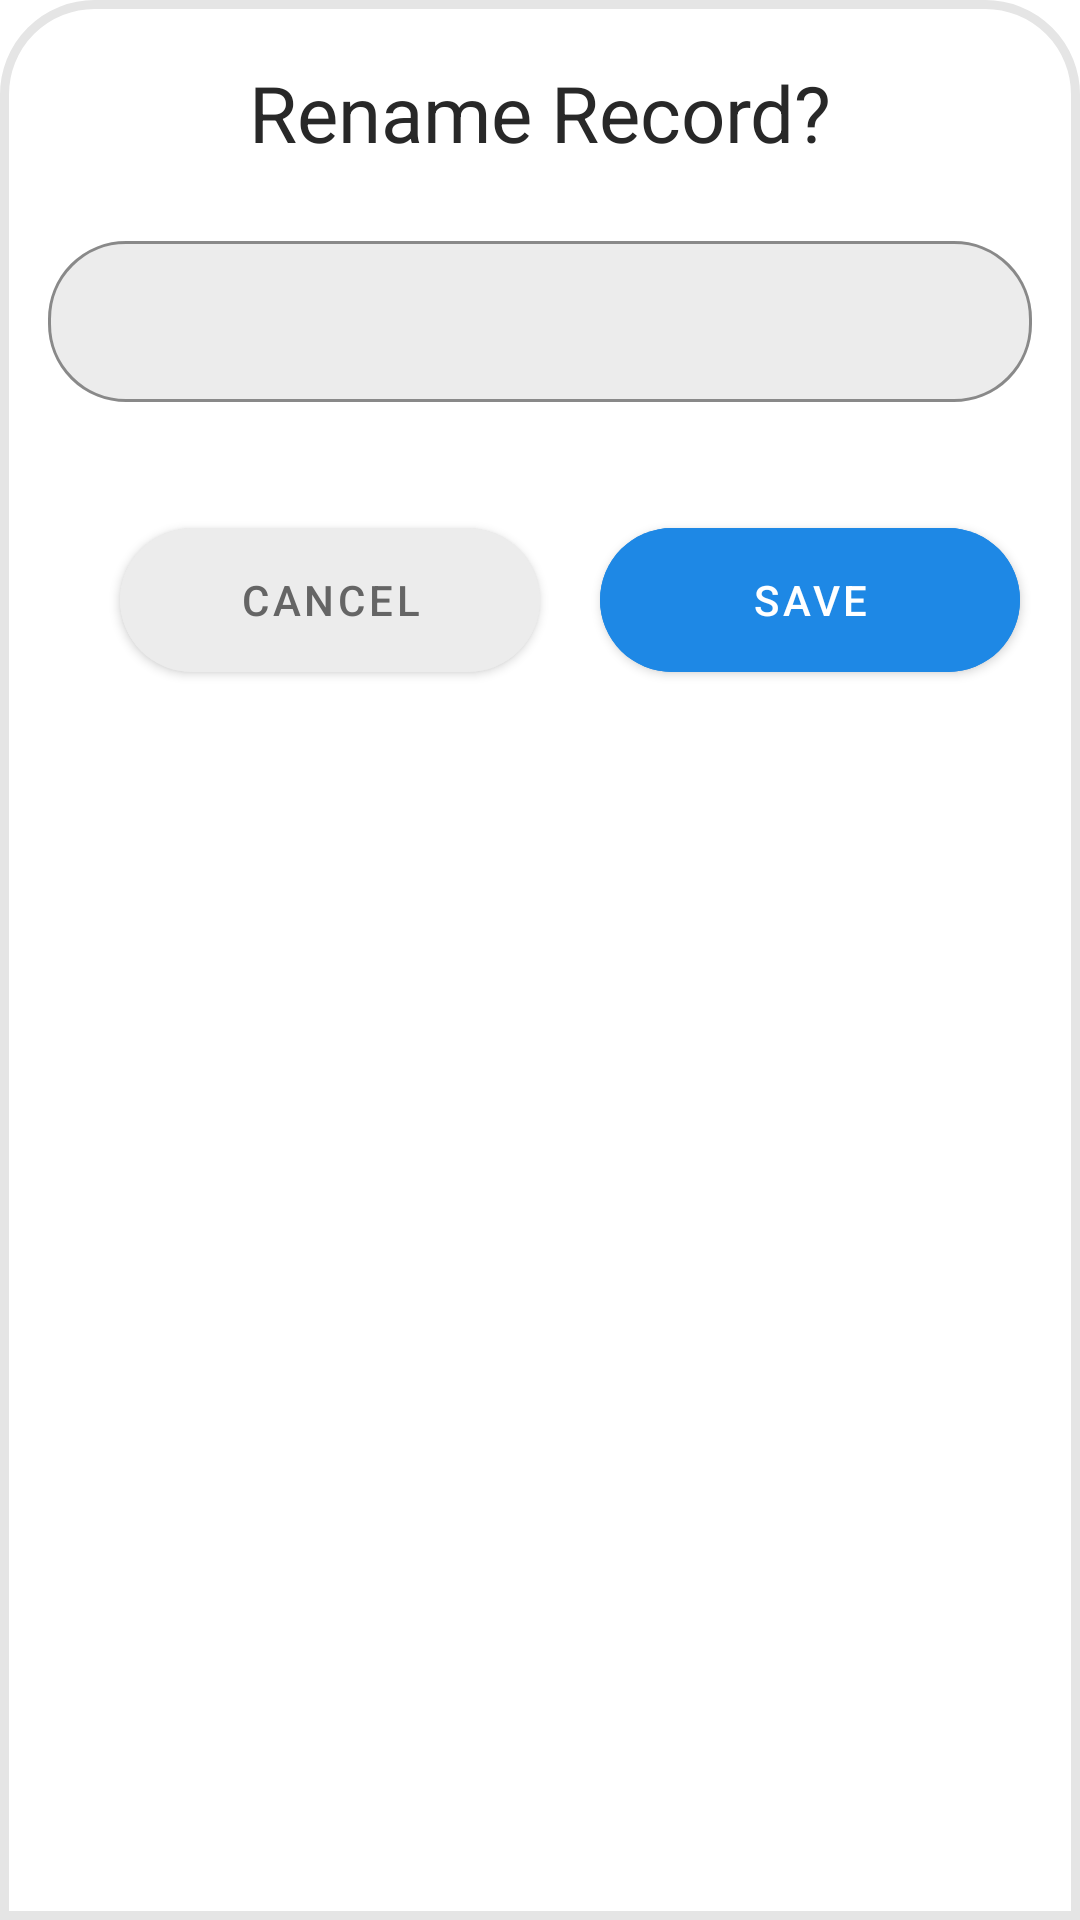

Layout XML and referenced resources for this Android screen:
<!-- AndroidManifest.xml: application theme Theme.ITCOUGH -->
<!-- res/layout/rename_layout.xml -->
<?xml version="1.0" encoding="utf-8"?>
<LinearLayout
    android:id="@+id/renameLayout"
    xmlns:tools="http://schemas.android.com/tools"
    xmlns:android="http://schemas.android.com/apk/res/android"
    android:layout_width="match_parent"
    android:layout_height="wrap_content"
    xmlns:app="http://schemas.android.com/apk/res-auto"
    app:layout_behavior="@string/bottom_sheet_behavior"
    android:background="@drawable/background_round"
    android:orientation="vertical"
    tools:context=".RecordPage">

    <TextView
        android:layout_width="match_parent"
        android:layout_height="wrap_content"
        android:text="Rename Record?"
        android:textSize="26sp"
        android:layout_marginTop="20dp"
        android:textAlignment="center"/>

    <com.google.android.material.textfield.TextInputLayout
        style="@style/TextLayoutStyle"
        android:layout_width="match_parent"
        android:layout_height="wrap_content">
        <com.google.android.material.textfield.TextInputEditText
            android:id="@+id/filenameInput"
            android:layout_width="match_parent"
            android:layout_height="wrap_content"
            android:textColor="@color/black"
            android:layout_margin="16dp"
            android:padding="16dp"/>
    </com.google.android.material.textfield.TextInputLayout>
    
    <LinearLayout
        android:layout_width="match_parent"
        android:layout_height="wrap_content"
        android:gravity="center"
        android:layout_marginBottom="20dp">

        <com.google.android.material.button.MaterialButton
            android:id="@+id/btnCancel"
            android:layout_width="140dp"
            android:layout_height="60dp"
            android:text="Cancel"
            android:layout_marginStart="20dp"
            android:backgroundTint="@color/gray"
            android:textColor="@color/grayDark"
            app:cornerRadius="26dp"
            app:rippleColor="@color/grayDark"/>
        <com.google.android.material.button.MaterialButton
            android:id="@+id/btnSave"
            android:layout_width="140dp"
            android:layout_height="60dp"
            android:text="Save"
            android:layout_marginStart="20dp"
            android:backgroundTint="@color/strokeColor"
            android:textColor="@color/white"
            app:cornerRadius="26dp"/>
    </LinearLayout>
</LinearLayout>
<!-- resources referenced by this layout -->
<resources>
  <color name="black">#FF000000</color>
  <color name="gray">#ECECEC</color>
  <color name="grayDark">#656565</color>
  <color name="strokeColor">#1E88E5</color>
  <color name="white">#FFFFFFFF</color>
  <!-- drawable background_round (drawable) -->
  <?xml version="1.0" encoding="utf-8"?>
  <shape xmlns:android="http://schemas.android.com/apk/res/android">
      <solid android:color="@color/white"/>
      <corners android:topRightRadius="30dp"
          android:topLeftRadius="30dp">
      </corners>
  
      <stroke
          android:width="3dp"
          android:color="#E5E5E5"/>
  
  
  </shape>
  <style name="TextLayoutStyle" parent="Widget.MaterialComponents.TextInputLayout.OutlinedBox">
          <item name="android:layout_marginTop">20dp</item>
          <item name="android:layout_marginBottom">20dp</item>
          <item name="boxBackgroundColor">@color/gray</item>
          <item name="boxStrokeColor">@color/strokeColor</item>
          <item name="boxCornerRadiusBottomStart">26dp</item>
          <item name="boxCornerRadiusBottomEnd">26dp</item>
          <item name="boxCornerRadiusTopStart">26dp</item>
          <item name="boxCornerRadiusTopEnd">26dp</item>
  
      </style>
  <style name="Theme.ITCOUGH" parent="Theme.MaterialComponents.DayNight.NoActionBar">
          
          <item name="colorPrimary">@color/green</item>
          <item name="colorPrimaryVariant">@color/white</item>
          <item name="colorOnPrimary">@color/white</item>
          
          <item name="colorSecondary">@color/teal_200</item>
          <item name="colorSecondaryVariant">@color/teal_700</item>
          <item name="colorOnSecondary">@color/black</item>
          
          <item name="android:statusBarColor">?attr/colorPrimaryVariant</item>
          <item name="android:windowLightStatusBar" tools:targetApi="l">@color/statusColor</item>
          
  
          <item name="rippleColor">@color/grayDarkDisabled</item>
          <item name="android:textColor">@color/colorText</item>
      </style>
  <color name="green">#1FB598</color>
  <color name="teal_200">#09980F</color>
  <color name="teal_700">#FF018786</color>
  <color name="statusColor">#EDEDED</color>
  <color name="grayDarkDisabled">#8F8F8F</color>
  <color name="colorText">#282828</color>
</resources>
